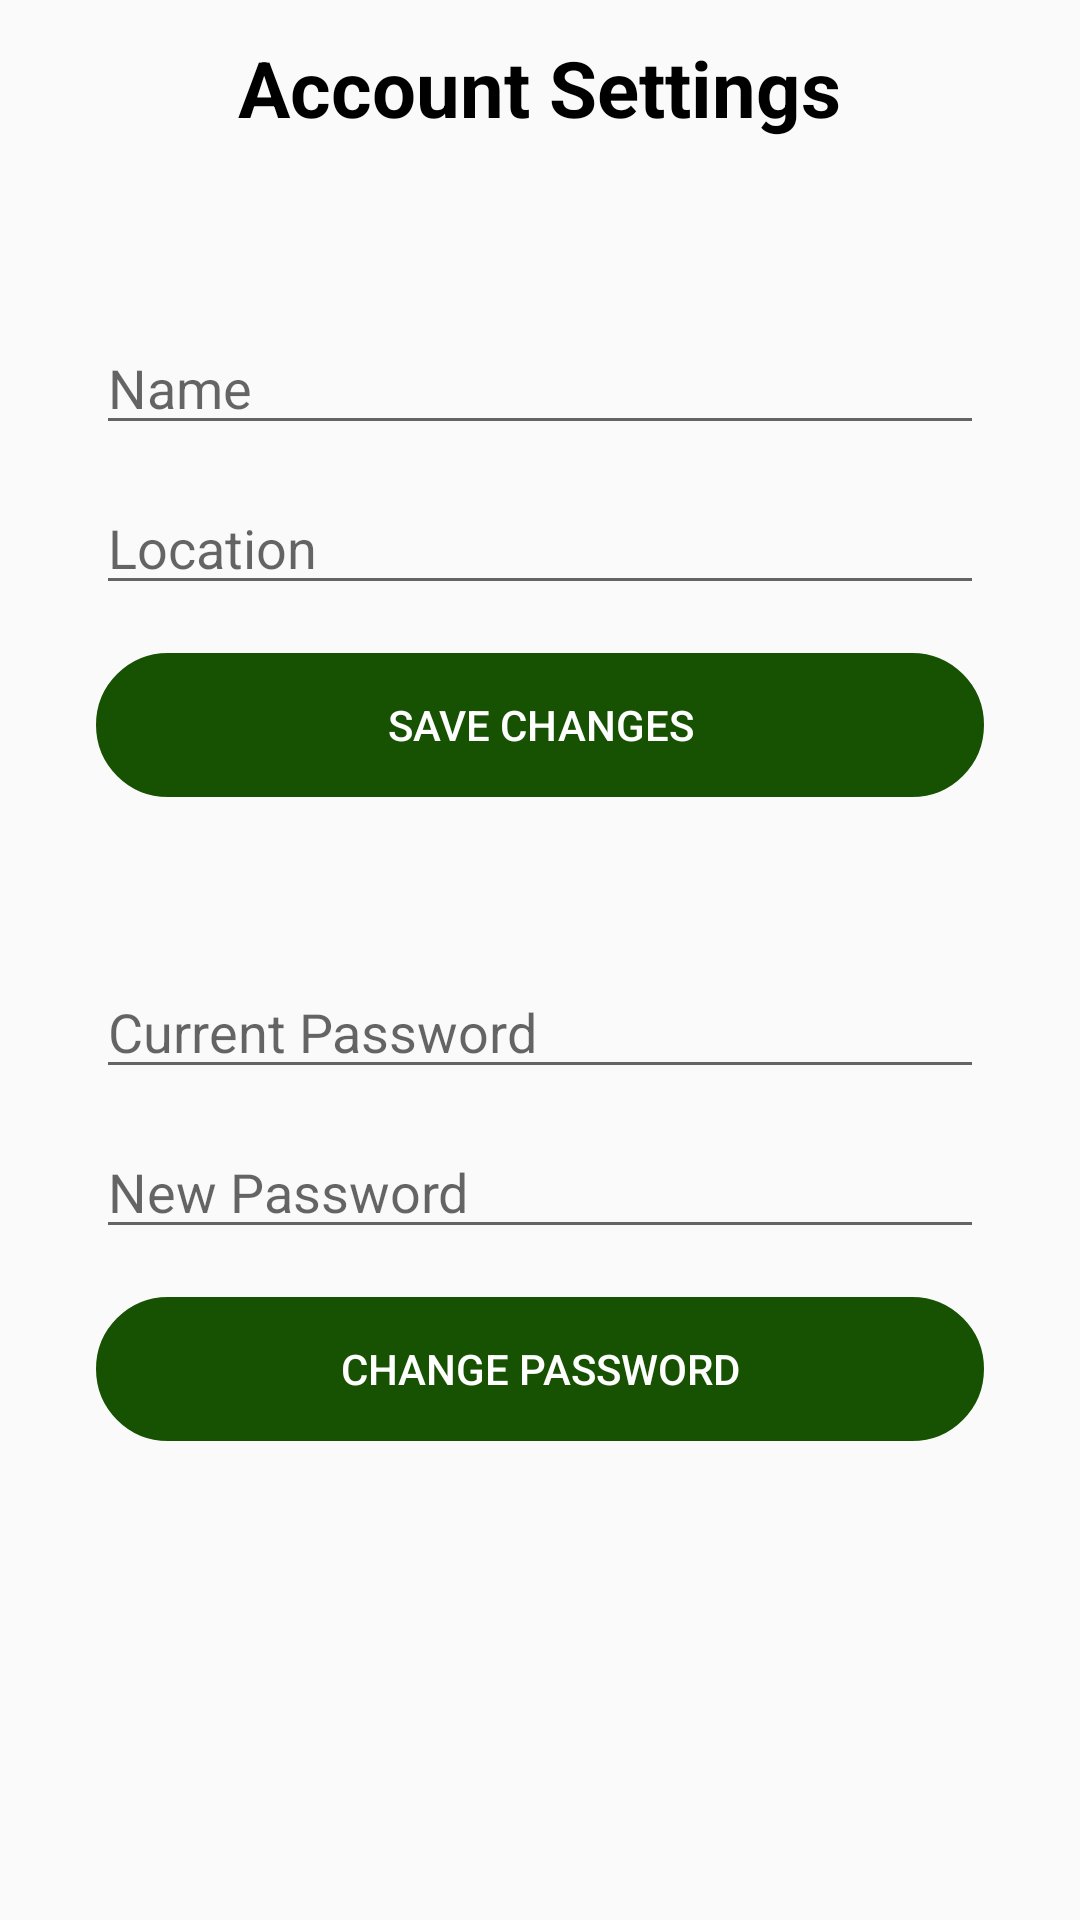

Android layout source for this screen:
<!-- AndroidManifest.xml: application theme Theme.Licenta_v2 -->
<!-- res/layout/fragment_account_settings.xml -->
<FrameLayout xmlns:android="http://schemas.android.com/apk/res/android"
    android:layout_width="match_parent"
    android:layout_height="match_parent">

    <TextView
        android:id="@+id/account_settings_title"
        android:layout_width="wrap_content"
        android:layout_height="wrap_content"
        android:layout_marginTop="35px"
        android:text="Account Settings"
        android:textSize="26sp"
        android:textStyle="bold"
        android:textColor="@color/black"
        android:layout_gravity="top|center_horizontal" />

    <ImageView
        android:id="@+id/back_account_settings"
        android:layout_width="wrap_content"
        android:layout_height="wrap_content"
        android:layout_gravity="top|start"
        android:layout_marginTop="48px"
        android:layout_marginStart="16dp"
        android:src="@drawable/arrow_back"
        android:contentDescription="Back" />

    <ScrollView
        android:layout_width="match_parent"
        android:layout_height="match_parent"
        android:layout_marginTop="75dp"
        android:padding="16dp">

        <LinearLayout
            android:layout_width="match_parent"
            android:layout_height="wrap_content"
            android:orientation="vertical"
            android:paddingBottom="24dp">

            <LinearLayout
                android:layout_width="match_parent"
                android:layout_height="wrap_content"
                android:orientation="vertical"
                android:background="@drawable/card_background"
                android:padding="16dp"
                android:layout_marginBottom="24dp">

                <EditText
                    android:id="@+id/editTextName"
                    android:hint="Name"
                    android:layout_width="match_parent"
                    android:layout_height="wrap_content" />

                <EditText
                    android:id="@+id/editTextLocation"
                    android:hint="Location"
                    android:layout_width="match_parent"
                    android:layout_height="wrap_content"
                    android:layout_marginTop="12dp" />

                <Button
                    android:id="@+id/buttonSave"
                    android:layout_width="match_parent"
                    android:layout_height="wrap_content"
                    android:text="Save Changes"
                    android:textColor="@android:color/white"
                    android:backgroundTint="#175202"
                    android:background="@drawable/rounded_corner"
                    android:layout_marginTop="16dp" />
            </LinearLayout>

            
            <LinearLayout
                android:layout_width="match_parent"
                android:layout_height="wrap_content"
                android:orientation="vertical"
                android:background="@drawable/card_background"
                android:padding="16dp">

                <EditText
                    android:id="@+id/editTextCurrentPassword"
                    android:hint="Current Password"
                    android:inputType="textPassword"
                    android:layout_width="match_parent"
                    android:layout_height="wrap_content" />

                <EditText
                    android:id="@+id/editTextNewPassword"
                    android:hint="New Password"
                    android:inputType="textPassword"
                    android:layout_width="match_parent"
                    android:layout_height="wrap_content"
                    android:layout_marginTop="12dp" />

                <Button
                    android:id="@+id/buttonChangePassword"
                    android:layout_width="match_parent"
                    android:layout_height="wrap_content"
                    android:text="Change Password"
                    android:textColor="@android:color/white"
                    android:backgroundTint="#175202"
                    android:background="@drawable/rounded_corner"
                    android:layout_marginTop="16dp" />
            </LinearLayout>

        </LinearLayout>
    </ScrollView>

</FrameLayout>
<!-- resources referenced by this layout -->
<resources>
  <!-- drawable rounded_corner (drawable) -->
  <?xml version="1.0" encoding="utf-8"?>
  <shape xmlns:android="http://schemas.android.com/apk/res/android"
      android:shape="rectangle">
  
      <corners android:radius="24dp"/>
      <stroke android:width="1dip" android:color="#175202"/>
  
  </shape>
  <style name="Theme.Licenta_v2" parent="Base.Theme.Licenta_v2" />
  <style name="Base.Theme.Licenta_v2" parent="Theme.AppCompat.Light.NoActionBar">
          
          
          <item name="android:statusBarColor">@android:color/transparent</item>
          <item name="android:windowTranslucentStatus">true</item>
          <item name="android:windowLightStatusBar">true</item>
      </style>
  <!-- not gathered from this repository: default colours our renderer supplied (Android Studio template values) -->
  <color name="black">#FF000000</color>
</resources>
